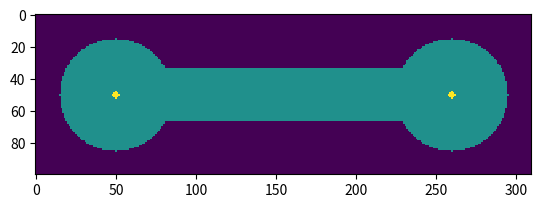

Source code (Python):
# -*- coding: utf-8 -*-
"""
Created on Wed Jul  8 18:15:41 2020

[redacted]
"""

import numpy as np
import matplotlib.pyplot as plt

# Matrix max size
maxH = 100
maxL = 310

# MATERIALS LIST
AIR = 0
DISILICATE = 1
PLATINUM = 2

# Radius and Length for the matrix construction
RADIUS = 35
ELECTRODE_RADIUS = 2
LENGTH = 16

# Interpolation tipes
INTERPOLATION = "None"
'''INTERPOLATION = "bilinear"'''

# Obj to help with radius calculation
class circle:
    def __init__(self, x, y):
        self.x = x
        self.y = y

# Create the Temperature and Composition matrix
temperature = np.zeros((maxH,maxL))
composition = np.zeros((maxH,maxL))

circle1 = circle(50,50)
circle2 = circle(50,260)

# DOG BONE PART 1 - Draw the circles, in the dog bone
for i in range(0, maxH):
    for j in range(0, maxL):
        if(((circle1.x - i)**2 + (circle1.y - j)**2 ) <= RADIUS**2 ):
            composition[i,j] = DISILICATE
        if(((circle2.x - i)**2 + (circle2.y - j)**2 ) <= RADIUS**2 ):
            composition[i,j] = DISILICATE
            
# DOG BONE PART 2 - Draw the "body"
for i in range(0, maxH):
    for j in range(0, maxL):
        # Fill the gap between the circle's center
        # It is splitted with 2 IFs to an easy compreension
        if(circle1.x - LENGTH <= i and i <= circle1.x + LENGTH):
            if (circle1.y <= j and j <= circle2.y):
                composition[i,j] = DISILICATE

# PLATINUM ELECTRODE
for i in range(0, maxH):
    for j in range(0, maxL):
        if(((circle1.x - i)**2 + (circle1.y - j)**2 ) <= ELECTRODE_RADIUS**2 ):
            composition[i,j] = PLATINUM
        if(((circle2.x - i)**2 + (circle2.y - j)**2 ) <= ELECTRODE_RADIUS**2 ):
            composition[i,j] = PLATINUM


# Display the image
plt.imshow(composition, interpolation=INTERPOLATION)
#plt.colorbar()
plt.show()